Run: headless pygame with SDL's dummy video driver; simulated clock (each Clock.tick advances the game by its frame time, no real sleeping); random seed 0; keys injected as events and as key.get_pressed() state; mouse plan: one left click at the window centre at the start of phase 2, then a move to the lower-right quarter at the start of phase 3.
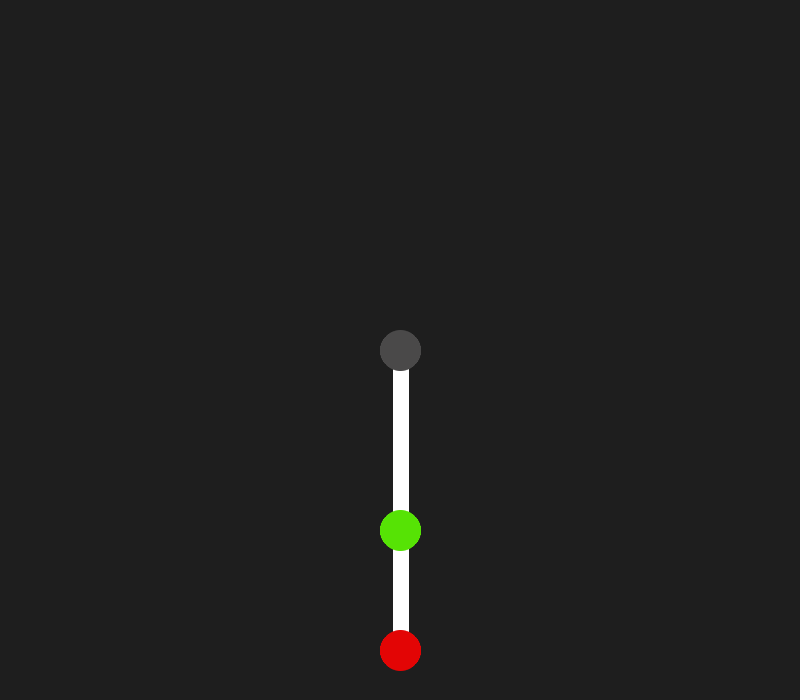
Frame 1 of 4 · flips 1–60 · no input
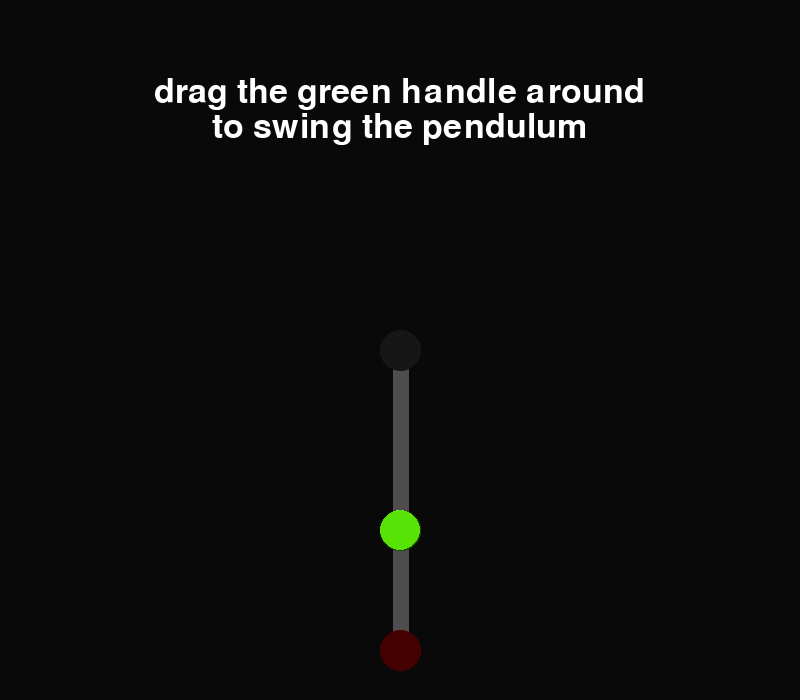
Frame 2 of 4 · flips 61–180 · clicked the window centre · tapped SPACE, RETURN · held RIGHT (→), D
Frame 3 of 4 · flips 181–300 · moved the mouse to the lower-right quarter · held DOWN (↓), S · screen unchanged from frame 2, image omitted
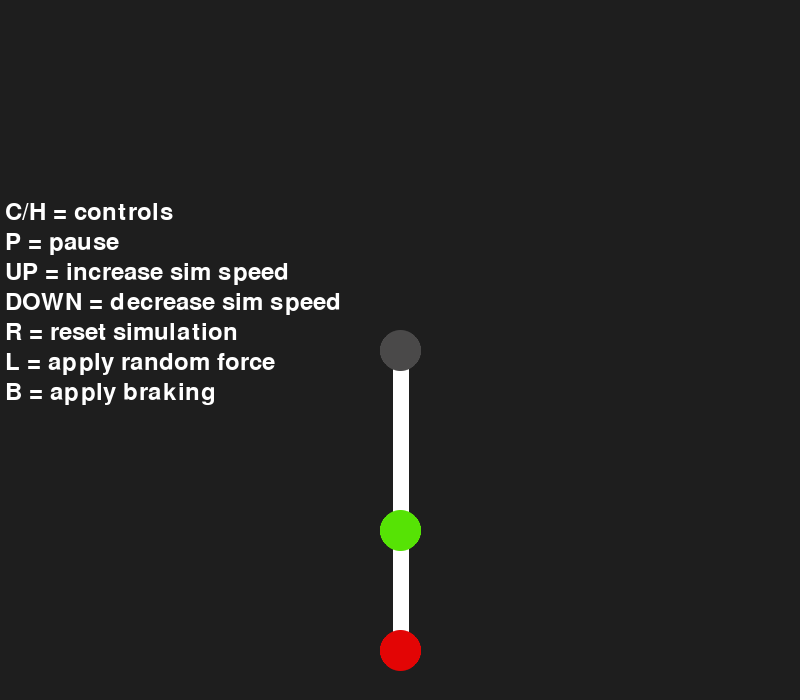
Frame 4 of 4 · flips 301–420 · held LEFT (←), A, UP (↑), W

The pygame program that drew these frames:

import pygame
from pygame import gfxdraw
import sys
import math
import random
from collections import deque

pygame.init()

WIDTH, HEIGHT = 800, 700
screen = pygame.display.set_mode((WIDTH, HEIGHT), pygame.SCALED, vsync=1)
pygame.display.set_caption("Double pendulum")

clock = pygame.time.Clock()
FPS = 60
BG_COLOR = (30, 30, 30)
DARK_OVERLAY = (0, 0, 0, 200)
TRANSPARENT = (0, 0, 0, 0) 

#the mass of the weight thingies at the bottom of each pendulum
m1 = 1
m2 = 1

#the lengths of the pendulums
l1 = 0.6
l2 = 0.4

#angle of the pendulum. 0 is down. 1 is the top one and 2 is the bottom pendulum
t1 = 0 #math.radians(170)
t2 = 0

#angular velocity
w1 = w2 = 0

#self explanitory (gravity)
g = 9.81

#anchor point
x0 = WIDTH/2
y0 = HEIGHT * 0.5

regularFriction = 0.05
friction = regularFriction

SCALE = 300

def compute_accelerations(t1, t2, w1, w2):
    delta = t1 - t2
    mass_term = 2 * m1 + m2
    coupling_term = m2 * math.cos(2 * delta)
    den = mass_term - coupling_term

    gravity_on_rod1 = -g * (2 * m1 + m2) * math.sin(t1)
    gravity_cross_term = -m2 * g * math.sin(t1 - 2 * t2)
    rod2_swing_effect = w2 ** 2 * l2
    rod1_swing_effect = w1 ** 2 * l1 * math.cos(delta)
    coupling_push = -2 * math.sin(delta) * m2 * (rod2_swing_effect + rod1_swing_effect)
    numerator_1 = gravity_on_rod1 + gravity_cross_term + coupling_push
    alpha1 = numerator_1 / (l1 * den)

    rod1_pull_from_swinging = w1 ** 2 * l1 * (m1 + m2)
    gravity_pull = g * (m1 + m2) * math.cos(t1)
    rod2_own_swing = w2 ** 2 * l2 * m2 * math.cos(delta)
    numerator_2 = 2 * math.sin(delta) * (rod1_pull_from_swinging + gravity_pull + rod2_own_swing)
    alpha2 = numerator_2 / (l2 * den)

    return alpha1, alpha2

def updateAngles(dt):
    global t1, t2, w1, w2
    dt = min(dt, 0.05)
    substeps = 32
    h = dt / substeps

    for _ in range(substeps):
        k1_dt1, k1_dt2 = w1, w2
        k1_dw1, k1_dw2 = compute_accelerations(t1, t2, w1, w2)

        k2_dt1, k2_dt2 = w1 + h/2 * k1_dw1, w2 + h/2 * k1_dw2
        k2_dw1, k2_dw2 = compute_accelerations(t1 + h/2 * k1_dt1, t2 + h/2 * k1_dt2, w1 + h/2 * k1_dw1, w2 + h/2 * k1_dw2)

        k3_dt1, k3_dt2 = w1 + h/2 * k2_dw1, w2 + h/2 * k2_dw2
        k3_dw1, k3_dw2 = compute_accelerations(t1 + h/2 * k2_dt1, t2 + h/2 * k2_dt2, w1 + h/2 * k2_dw1, w2 + h/2 * k2_dw2)

        k4_dt1, k4_dt2 = w1 + h * k3_dw1, w2 + h * k3_dw2
        k4_dw1, k4_dw2 = compute_accelerations(t1 + h * k3_dt1, t2 + h * k3_dt2, w1 + h * k3_dw1, w2 + h * k3_dw2)

        t1 += (h/6) * (k1_dt1 + 2 * k2_dt1 + 2 * k3_dt1 + k4_dt1)
        t2 += (h/6) * (k1_dt2 + 2 * k2_dt2 + 2 * k3_dt2 + k4_dt2)
        w1 += (h/6) * (k1_dw1 + 2 * k2_dw1 + 2 * k3_dw1 + k4_dw1)
        w2 += (h/6) * (k1_dw2 + 2 * k2_dw2 + 2 * k3_dw2 + k4_dw2)

        w1 *= 1 - friction * h
        w2 *= 1 - friction * h

def updateBottomWhileDragging(dt, alpha1):
    global t2, w2
    dt = min(dt, 0.05)
    substeps = 32
    h = dt / substeps
    for _ in range(substeps):
        Ax = l1 * (alpha1 * math.cos(t1) - w1**2 * math.sin(t1))
        Ay = l1 * (-alpha1 * math.sin(t1) - w1**2 * math.cos(t1))
        alpha2 = -(g / l2) * math.sin(t2) - (Ax * math.cos(t2) - Ay * math.sin(t2)) / l2
        w2 += alpha2 * h
        t2 += w2 * h
        w2 *= 1 - friction * h
        
font = pygame.font.SysFont(None, 35)
introFont = pygame.font.SysFont(None, 50)  

draggingTop = False
dragLastW1 = 0
lastTopDragAngle = t1
alpha1 = 0
circleRadius = 20
lineWidth = 16

OFF = 0
FADE_IN = 1
ON = 2
FADE_OUT = 3

textOpacity = 0
opacityState = OFF
timeSinceFaded = 0
fadeInSpeed = 2
fadeOutSpeed = 2
showTime = 1

W1_SMOOTHING = 0.35      
ALPHA1_SMOOTHING = 0.25
MAX_W1 = 25           
MAX_ALPHA1 = 300

INTOR_OFF = 0
SHOW_CIRCLE = 1
SHOW_CONTROLS = 2

introTimes = [1, 5, 5, 2]
introPhase = 0
introTimer = 0
controlTexts = [
    "C/H = controls",
    "P = pause",
    "UP = increase sim speed",
    "DOWN = decrease sim speed",
    "R = reset simulation",
    "L = apply random force",
    "B = apply braking"
]

introHighlightOpacity = 0
introHighlightFadeSpeed = 2
introTextOpacity = 0
introTextFadeSpeed = 3.4

ControlsTextOpacity = 0
ControlsTextFadeSpeed = 2
showControls = False

points = deque(maxlen=200)
paused = False
simSpeed = 1
running = True
while running:
    animationDt = clock.tick(FPS) / 1000.0
    dt = animationDt * simSpeed
    
    for event in pygame.event.get():
        if event.type == pygame.QUIT:
            running = False
        elif event.type == pygame.KEYDOWN:
            if event.key == pygame.K_p:
                if introPhase != 1 and introPhase != 2 and introPhase != 0:
                    paused = not paused
            elif event.key == pygame.K_r:
                if introPhase != 1 and introPhase != 2 and introPhase != 0:
                    t1 = t2 = 0
                    w1 = w2 = 0
                    draggingTop = False
                    dragLastW1 = 0
                    lastTopDragAngle = t1
                    alpha1 = 0
                    points = deque(maxlen=200)
                    simSpeed = 1
                    paused = False
                
            elif event.key == pygame.K_UP:
                if introPhase != 1 and introPhase != 2 and introPhase != 0:
                    if simSpeed < 20:
                        simSpeed += 0.5
                        if opacityState == OFF or opacityState == FADE_OUT:
                            opacityState = FADE_IN
                            timeSinceFaded = 0
                    
            elif event.key == pygame.K_DOWN:
                if introPhase != 1 and introPhase != 2 and introPhase != 0:
                    if simSpeed > 0.5:
                        simSpeed -= 0.5
                        if opacityState == OFF or opacityState == FADE_OUT:
                            opacityState = FADE_IN
                            timeSinceFaded = 0
            
            elif event.key == pygame.K_c or event.key == pygame.K_h:
                if introPhase != 1 and introPhase != 2 and introPhase != 0:
                    showControls = not showControls
                    
            elif event.key == pygame.K_l:
                if w1 > 0:
                    w1 += random.randint(0, 10)
                else:
                    w1 += random.randint(-10, 0)
            
        
        keys = pygame.key.get_pressed()
        if keys[pygame.K_b]:
            friction = 0.99
        else:
            friction = regularFriction
                
        if event.type == pygame.MOUSEBUTTONDOWN and event.button == 1:
            if not paused:
                mouseX, mouseY = pygame.mouse.get_pos()
                distanceCircleTop = math.dist((x1,y1), (mouseX, mouseY))
                increaseRadius = min(20 * abs(w1), 200)
                if distanceCircleTop <= (circleRadius + increaseRadius):
                    draggingTop = True
                    print("drag start")
    if not paused:
        mouseButtons = pygame.mouse.get_pressed()
        if draggingTop:
            mouseX, mouseY = pygame.mouse.get_pos()
            dx = mouseX - x0
            dy = mouseY - y0
            
            radians = math.atan2(dx, dy)
            diff = radians - lastTopDragAngle
            diff = (diff + math.pi) % (2 * math.pi) - math.pi
            angleChange = -diff / dt if dt > 0 else 0
            lastTopDragAngle = radians
            t1 = radians

            rawW1 = -angleChange / 2
            w1 = w1 + W1_SMOOTHING * (rawW1 - w1)
            w1 = max(-MAX_W1, min(MAX_W1, w1))

            rawAlpha1 = -(w1 - dragLastW1) / dt if dt > 0 else 0
            alpha1 = alpha1 + ALPHA1_SMOOTHING * (rawAlpha1 - alpha1)
            dragLastW1 = w1
            alpha1 = max(-MAX_ALPHA1, min(MAX_ALPHA1, alpha1))
            dragLastW1 = w1

            updateBottomWhileDragging(dt, alpha1)

            if not mouseButtons[0]:
                draggingTop = False
        else:
            updateAngles(dt)
        
        x1 = x0 + (l1 * SCALE) * math.sin(t1)
        y1 = y0 + (l1 * SCALE) * math.cos(t1)
        x2 = x1 + (l2 * SCALE) * math.sin(t2)
        y2 = y1 + (l2 * SCALE) * math.cos(t2)
        
        points.append((x2, y2))

    screen.fill(BG_COLOR)

    if len(points) > 1:
        #pygame.draw.lines(screen, (143, 31, 156), False, points, width=7)
        line_surface = pygame.Surface(screen.get_size(), pygame.SRCALPHA)

        for i in range(len(points) - 1):
            alpha = int(255 * i / max(1, len(points) - 2))

            pygame.draw.line(
                line_surface,
                (143, 31, 156, alpha),
                points[i],
                points[i + 1],
                width=7
            )

        screen.blit(line_surface, (0, 0))
    pygame.draw.line(screen, (255,255,255), (x0, y0), (x1, y1), width=lineWidth)
    pygame.draw.line(screen, (255,255,255), (x1, y1), (x2, y2), width=lineWidth)
    #pygame.draw.circle(screen, (74, 73, 73), (x0, y0), circleRadius, width=0)
    #pygame.draw.circle(screen, (86, 227, 5), (x1, y1), circleRadius, width=0)
    #pygame.draw.circle(screen, (227, 5, 5), (x2, y2), circleRadius, width=0)
    
    #top pendulum circle
    gfxdraw.filled_circle(screen, round(x0), round(y0), circleRadius, (74, 73, 73))
    gfxdraw.aacircle(screen, round(x0), round(y0), circleRadius, (74, 73, 73))
    
    #top pendulum circle
    topPendulumColor = (86, 227, 5) if not draggingTop else (68, 168, 10)
    gfxdraw.filled_circle(screen, round(x1), round(y1), circleRadius, topPendulumColor)
    gfxdraw.aacircle(screen, round(x1), round(y1), circleRadius, topPendulumColor)
    
    #bottom pendulum circle
    gfxdraw.filled_circle(screen, round(x2), round(y2), circleRadius, (227, 5, 5))
    gfxdraw.aacircle(screen, round(x2), round(y2), circleRadius, (227, 5, 5))
    
    if paused:
        pygame.draw.rect(screen, (255,255,255), (10,10,15,40), border_radius=0)
        pygame.draw.rect(screen, (255,255,255), (35,10,15,40), border_radius=0)
         
    if opacityState != OFF:
        if opacityState == FADE_IN:
            textOpacity += fadeInSpeed * animationDt
            textOpacity = min(textOpacity, 1)
            if textOpacity >= 1:
                opacityState = ON
        elif opacityState == FADE_OUT:
            textOpacity -= fadeOutSpeed * animationDt
            textOpacity = max(textOpacity, 0)
            if textOpacity <= 0:
                opacityState = OFF
        elif opacityState == ON:
            timeSinceFaded += animationDt #convert to seconds
            if timeSinceFaded >= showTime:
                opacityState = FADE_OUT
        width, _ = font.size(f"Speed set to: {round(simSpeed, 2)}X")
        text = font.render(f"Speed set to: {round(simSpeed, 2)}X", True, (255,255,255))
        text.set_alpha(255 * textOpacity)
        screen.blit(text, ((WIDTH / 2) - (width/2), 10))
    
    if introPhase != len(introTimes) - 1:
        introTimer += animationDt
        introPhaseDuration = introTimes[introPhase]
        if introTimer >= introPhaseDuration:
            introTimer = 0
            introPhase += 1

    if introPhase == 1:
        introPhaseDuration = introTimes[introPhase]
        timeLeft = introPhaseDuration - introTimer 
        if timeLeft <= (1/introHighlightFadeSpeed) + 0.5:
            introHighlightOpacity -= introHighlightFadeSpeed * animationDt
            introHighlightOpacity = max(introHighlightOpacity, 0)
            
            introTextOpacity -= introTextFadeSpeed * animationDt
            introTextOpacity = max(introTextOpacity, 0)
        else:
            introHighlightOpacity += introHighlightFadeSpeed * animationDt
            introHighlightOpacity = min(introHighlightOpacity, 0.7)
            
            introTextOpacity += introTextFadeSpeed * animationDt
            introTextOpacity = min(introTextOpacity, 1)
        circle_pos = (x1, y1)

        overlay = pygame.Surface((WIDTH, HEIGHT), pygame.SRCALPHA)
        overlay.fill((0,0,0,255 * introHighlightOpacity))

        pygame.draw.circle(overlay, TRANSPARENT, circle_pos, circleRadius)
        
        screen.blit(overlay, (0, 0))
        
        text1 = introFont.render("drag the green handle around", True, (255, 255, 255))
        text2 = introFont.render("to swing the pendulum", True, (255, 255, 255))

        text1.set_alpha(255 * introTextOpacity)
        text2.set_alpha(255 * introTextOpacity)

        startY = 75
        screen.blit(text1, ((WIDTH / 2) - (text1.get_width() / 2), startY))
        screen.blit(text2, ((WIDTH / 2) - (text2.get_width() / 2), startY + 35))
    
    if introPhase == 2:
        introPhaseDuration = introTimes[introPhase]
        timeLeft = introPhaseDuration - introTimer 
        if timeLeft <= (1/ControlsTextFadeSpeed) + 0.5:
            showControls = False
        else:
            showControls = True
    
    if showControls:
        ControlsTextOpacity += ControlsTextFadeSpeed * animationDt
        ControlsTextOpacity = min(ControlsTextOpacity, 1)
    else:
        ControlsTextOpacity -= ControlsTextFadeSpeed * animationDt
        ControlsTextOpacity = max(ControlsTextOpacity, 0)
    
    if ControlsTextOpacity:
        startY = 200
        changeY = 30
        x = 5
        for i, control in enumerate(controlTexts):
            width, _ = font.size(control)
            text = font.render(control, True, (255,255,255))
            text.set_alpha(255 * ControlsTextOpacity)
            screen.blit(text, (x, startY + (changeY * i)))
            
    pygame.display.flip()

pygame.quit()
sys.exit()
